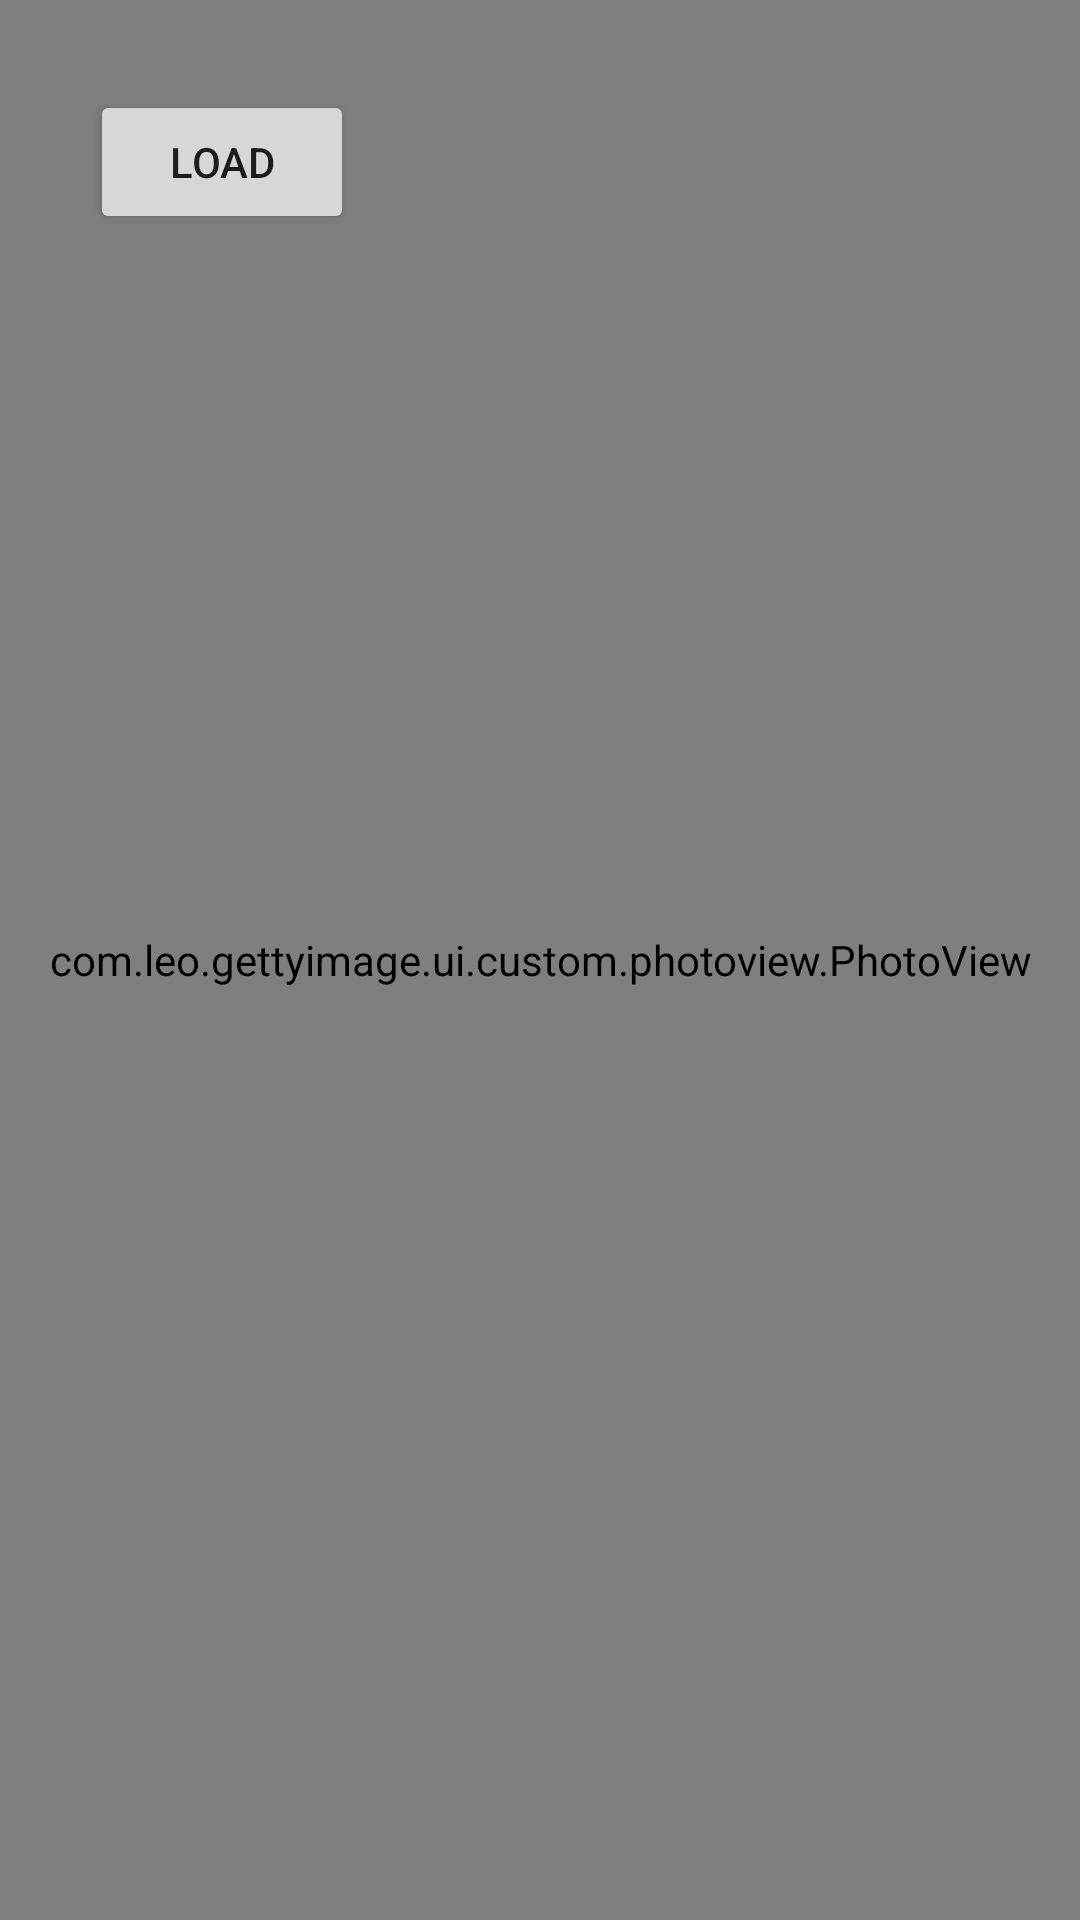

Reconstruct the res/layout file that produces this screen, plus the resources it refers to.
<!-- AndroidManifest.xml: application theme AppTheme -->
<!-- res/layout/photo_fragment.xml -->
<?xml version="1.0" encoding="utf-8"?>
<layout xmlns:android="http://schemas.android.com/apk/res/android"
    xmlns:app="http://schemas.android.com/apk/res-auto"
    xmlns:tools="http://schemas.android.com/tools">

    <data>
        <import type="com.leo.gettyimage.data.local.GettyImageEntity" />
        <variable
            name="photoViewModel"
            type="com.leo.gettyimage.ui.viewer.PhotoViewModel" />
    </data>

    <android.support.constraint.ConstraintLayout
        android:layout_width="match_parent"
        android:layout_height="match_parent"
        android:background="@drawable/transparency"
        >

        <Button
            android:id="@+id/btnChagne"
            android:layout_width="wrap_content"
            android:layout_height="wrap_content"
            android:layout_marginLeft="30dp"
            android:layout_marginTop="30dp"
            app:layout_constraintTop_toTopOf="parent"
            app:layout_constraintLeft_toLeftOf="parent"
            android:text="Load"/>

        <com.leo.gettyimage.ui.custom.photoview.PhotoView
            android:id="@+id/imageView"
            android:layout_width="match_parent"
            android:layout_height="match_parent"
            android:scaleType="fitCenter"
            app:layout_constraintLeft_toLeftOf="parent"
            app:layout_constraintRight_toRightOf="parent"
            app:layout_constraintTop_toTopOf="parent"
            app:layout_constraintBottom_toBottomOf="parent"
            app:loadImage="@{photoViewModel.gettyImage.thumbnailUrl}"
            />

    </android.support.constraint.ConstraintLayout>
</layout>
<!-- resources referenced by this layout -->
<resources>
  <style name="AppTheme" parent="Theme.AppCompat.Light.NoActionBar">
          <item name="windowActionBar">true</item>
          
          <item name="colorPrimary">@color/colorPrimary</item>
          <item name="colorPrimaryDark">@color/black</item>
          <item name="colorAccent">@color/colorAccent</item>
          <item name="android:windowAnimationStyle">@android:style/Animation</item>
      </style>
  <color name="colorPrimary">#3F51B5</color>
  <color name="black">#000000</color>
  <color name="colorAccent">#FF4081</color>
</resources>
